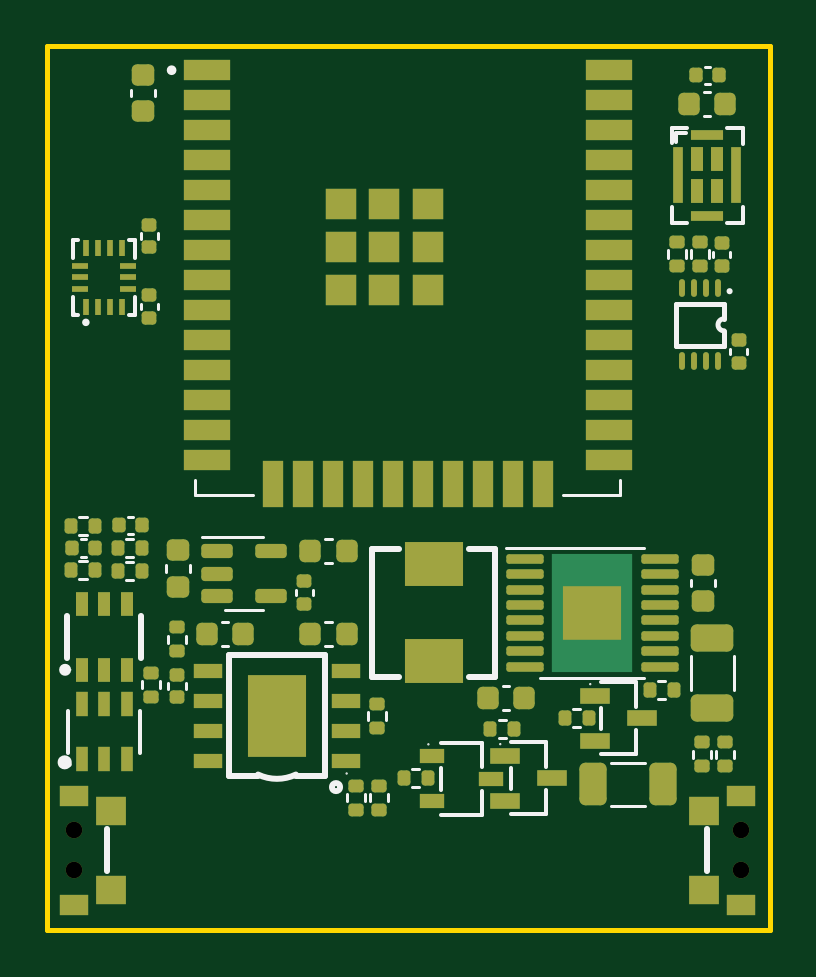
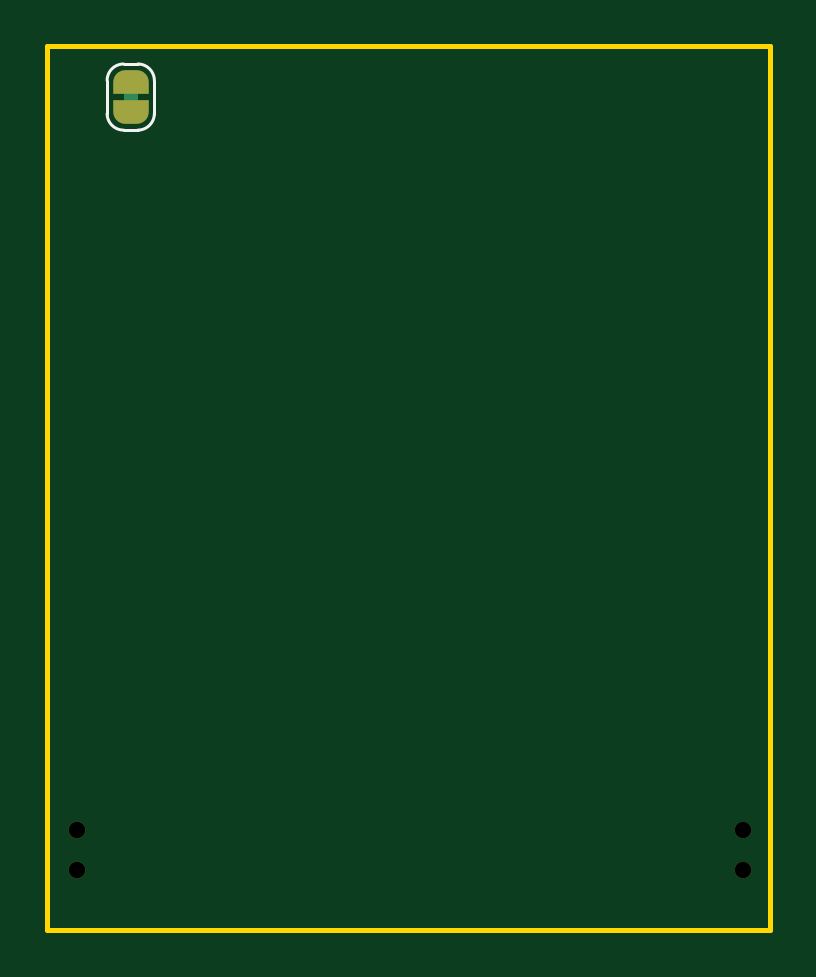
Circuit board: 11 layer files. Board 30.6 x 37.4 mm.
- bottom_copper: GlowBandSmall-CuBottom.gbr (1835 bytes)
- top_copper: GlowBandSmall-CuTop.gbr (17572 bytes)
- outline: GlowBandSmall-EdgeCuts.gbr (690 bytes)
- bottom_mask: GlowBandSmall-MaskBottom.gbr (1706 bytes)
- top_mask: GlowBandSmall-MaskTop.gbr (9837 bytes)
- drill: GlowBandSmall-NPTH.drl (414 bytes)
- drill: GlowBandSmall-PTH.drl (281 bytes)
- paste: GlowBandSmall-PasteBottom.gbr (464 bytes)
- paste: GlowBandSmall-PasteTop.gbr (9805 bytes)
- bottom_silk: GlowBandSmall-SilkBottom.gbr (2250 bytes)
- top_silk: GlowBandSmall-SilkTop.gbr (19122 bytes)

=== bottom_copper: GlowBandSmall-CuBottom.gbr ===
%TF.GenerationSoftware,KiCad,Pcbnew,(6.0.6-0)*%
%TF.CreationDate,2022-11-04T12:46:31+01:00*%
%TF.ProjectId,GlowBandSmall,476c6f77-4261-46e6-9453-6d616c6c2e6b,rev?*%
%TF.SameCoordinates,Original*%
%TF.FileFunction,Copper,L2,Bot*%
%TF.FilePolarity,Positive*%
%FSLAX46Y46*%
G04 Gerber Fmt 4.6, Leading zero omitted, Abs format (unit mm)*
G04 Created by KiCad (PCBNEW (6.0.6-0)) date 2022-11-04 12:46:31*
%MOMM*%
%LPD*%
G01*
G04 APERTURE LIST*
G04 Aperture macros list*
%AMFreePoly0*
4,1,22,0.500000,-0.750000,0.000000,-0.750000,0.000000,-0.745033,-0.079941,-0.743568,-0.215256,-0.701293,-0.333266,-0.622738,-0.424486,-0.514219,-0.481581,-0.384460,-0.499164,-0.250000,-0.500000,-0.250000,-0.500000,0.250000,-0.499164,0.250000,-0.499963,0.256109,-0.478152,0.396186,-0.417904,0.524511,-0.324060,0.630769,-0.204165,0.706417,-0.067858,0.745374,0.000000,0.744959,0.000000,0.750000,
0.500000,0.750000,0.500000,-0.750000,0.500000,-0.750000,$1*%
%AMFreePoly1*
4,1,20,0.000000,0.744959,0.073905,0.744508,0.209726,0.703889,0.328688,0.626782,0.421226,0.519385,0.479903,0.390333,0.500000,0.250000,0.500000,-0.250000,0.499851,-0.262216,0.476331,-0.402017,0.414519,-0.529596,0.319384,-0.634700,0.198574,-0.708877,0.061801,-0.746166,0.000000,-0.745033,0.000000,-0.750000,-0.500000,-0.750000,-0.500000,0.750000,0.000000,0.750000,0.000000,0.744959,
0.000000,0.744959,$1*%
G04 Aperture macros list end*
%TA.AperFunction,SMDPad,CuDef*%
%ADD10FreePoly0,270.000000*%
%TD*%
%TA.AperFunction,SMDPad,CuDef*%
%ADD11FreePoly1,270.000000*%
%TD*%
G04 APERTURE END LIST*
%TO.C,JP1*%
G36*
X126413600Y-63557200D02*
G01*
X125813600Y-63557200D01*
X125813600Y-63057200D01*
X126413600Y-63057200D01*
X126413600Y-63557200D01*
G37*
%TD*%
D10*
%TO.P,JP1,1,A*%
%TO.N,+3V3*%
X126113600Y-62657200D03*
D11*
%TO.P,JP1,2,B*%
%TO.N,Net-(C12-Pad2)*%
X126113600Y-63957200D03*
%TD*%
M02*

=== top_copper: GlowBandSmall-CuTop.gbr (17572 bytes, source omitted) ===
=== outline: GlowBandSmall-EdgeCuts.gbr ===
%TF.GenerationSoftware,KiCad,Pcbnew,(6.0.6-0)*%
%TF.CreationDate,2022-11-04T12:46:31+01:00*%
%TF.ProjectId,GlowBandSmall,476c6f77-4261-46e6-9453-6d616c6c2e6b,rev?*%
%TF.SameCoordinates,Original*%
%TF.FileFunction,Profile,NP*%
%FSLAX46Y46*%
G04 Gerber Fmt 4.6, Leading zero omitted, Abs format (unit mm)*
G04 Created by KiCad (PCBNEW (6.0.6-0)) date 2022-11-04 12:46:31*
%MOMM*%
%LPD*%
G01*
G04 APERTURE LIST*
%TA.AperFunction,Profile*%
%ADD10C,0.200000*%
%TD*%
G04 APERTURE END LIST*
D10*
X99060000Y-61163200D02*
X129641600Y-61163200D01*
X129641600Y-61163200D02*
X129641600Y-98552000D01*
X129641600Y-98552000D02*
X99060000Y-98552000D01*
X99060000Y-98552000D02*
X99060000Y-61163200D01*
M02*

=== bottom_mask: GlowBandSmall-MaskBottom.gbr ===
%TF.GenerationSoftware,KiCad,Pcbnew,(6.0.6-0)*%
%TF.CreationDate,2022-11-04T12:46:31+01:00*%
%TF.ProjectId,GlowBandSmall,476c6f77-4261-46e6-9453-6d616c6c2e6b,rev?*%
%TF.SameCoordinates,Original*%
%TF.FileFunction,Soldermask,Bot*%
%TF.FilePolarity,Negative*%
%FSLAX46Y46*%
G04 Gerber Fmt 4.6, Leading zero omitted, Abs format (unit mm)*
G04 Created by KiCad (PCBNEW (6.0.6-0)) date 2022-11-04 12:46:31*
%MOMM*%
%LPD*%
G01*
G04 APERTURE LIST*
G04 Aperture macros list*
%AMFreePoly0*
4,1,22,0.500000,-0.750000,0.000000,-0.750000,0.000000,-0.745033,-0.079941,-0.743568,-0.215256,-0.701293,-0.333266,-0.622738,-0.424486,-0.514219,-0.481581,-0.384460,-0.499164,-0.250000,-0.500000,-0.250000,-0.500000,0.250000,-0.499164,0.250000,-0.499963,0.256109,-0.478152,0.396186,-0.417904,0.524511,-0.324060,0.630769,-0.204165,0.706417,-0.067858,0.745374,0.000000,0.744959,0.000000,0.750000,
0.500000,0.750000,0.500000,-0.750000,0.500000,-0.750000,$1*%
%AMFreePoly1*
4,1,20,0.000000,0.744959,0.073905,0.744508,0.209726,0.703889,0.328688,0.626782,0.421226,0.519385,0.479903,0.390333,0.500000,0.250000,0.500000,-0.250000,0.499851,-0.262216,0.476331,-0.402017,0.414519,-0.529596,0.319384,-0.634700,0.198574,-0.708877,0.061801,-0.746166,0.000000,-0.745033,0.000000,-0.750000,-0.500000,-0.750000,-0.500000,0.750000,0.000000,0.750000,0.000000,0.744959,
0.000000,0.744959,$1*%
G04 Aperture macros list end*
%ADD10C,0.700025*%
%ADD11FreePoly0,270.000000*%
%ADD12FreePoly1,270.000000*%
G04 APERTURE END LIST*
D10*
%TO.C,SW2*%
X128401368Y-96049340D03*
X128401368Y-94349314D03*
%TD*%
%TO.C,SW1*%
X100191132Y-96049086D03*
X100191132Y-94349060D03*
%TD*%
D11*
%TO.C,JP1*%
X126113600Y-62657200D03*
D12*
X126113600Y-63957200D03*
%TD*%
M02*

=== top_mask: GlowBandSmall-MaskTop.gbr (9837 bytes, source omitted) ===
=== drill: GlowBandSmall-NPTH.drl ===
M48
; DRILL file {KiCad (6.0.6-0)} date 2022 November 04, Friday 12:46:31
; FORMAT={-:-/ absolute / inch / decimal}
; #@! TF.CreationDate,2022-11-04T12:46:31+01:00
; #@! TF.GenerationSoftware,Kicad,Pcbnew,(6.0.6-0)
; #@! TF.FileFunction,NonPlated,1,2,NPTH
FMAT,2
INCH
; #@! TA.AperFunction,NonPlated,NPTH,ComponentDrill
T1C0.0276
%
G90
G05
T1
X3.9445Y-3.7145
X3.9445Y-3.7815
X5.0552Y-3.7145
X5.0552Y-3.7815
T0
M30

=== drill: GlowBandSmall-PTH.drl ===
M48
; DRILL file {KiCad (6.0.6-0)} date 2022 November 04, Friday 12:46:31
; FORMAT={-:-/ absolute / inch / decimal}
; #@! TF.CreationDate,2022-11-04T12:46:31+01:00
; #@! TF.GenerationSoftware,Kicad,Pcbnew,(6.0.6-0)
; #@! TF.FileFunction,Plated,1,2,PTH
FMAT,2
INCH
%
G90
G05
T0
M30

=== paste: GlowBandSmall-PasteBottom.gbr ===
%TF.GenerationSoftware,KiCad,Pcbnew,(6.0.6-0)*%
%TF.CreationDate,2022-11-04T12:46:31+01:00*%
%TF.ProjectId,GlowBandSmall,476c6f77-4261-46e6-9453-6d616c6c2e6b,rev?*%
%TF.SameCoordinates,Original*%
%TF.FileFunction,Paste,Bot*%
%TF.FilePolarity,Positive*%
%FSLAX46Y46*%
G04 Gerber Fmt 4.6, Leading zero omitted, Abs format (unit mm)*
G04 Created by KiCad (PCBNEW (6.0.6-0)) date 2022-11-04 12:46:31*
%MOMM*%
%LPD*%
G01*
G04 APERTURE LIST*
G04 APERTURE END LIST*
M02*

=== paste: GlowBandSmall-PasteTop.gbr (9805 bytes, source omitted) ===
=== bottom_silk: GlowBandSmall-SilkBottom.gbr ===
%TF.GenerationSoftware,KiCad,Pcbnew,(6.0.6-0)*%
%TF.CreationDate,2022-11-04T12:46:31+01:00*%
%TF.ProjectId,GlowBandSmall,476c6f77-4261-46e6-9453-6d616c6c2e6b,rev?*%
%TF.SameCoordinates,Original*%
%TF.FileFunction,Legend,Bot*%
%TF.FilePolarity,Positive*%
%FSLAX46Y46*%
G04 Gerber Fmt 4.6, Leading zero omitted, Abs format (unit mm)*
G04 Created by KiCad (PCBNEW (6.0.6-0)) date 2022-11-04 12:46:31*
%MOMM*%
%LPD*%
G01*
G04 APERTURE LIST*
G04 Aperture macros list*
%AMFreePoly0*
4,1,22,0.500000,-0.750000,0.000000,-0.750000,0.000000,-0.745033,-0.079941,-0.743568,-0.215256,-0.701293,-0.333266,-0.622738,-0.424486,-0.514219,-0.481581,-0.384460,-0.499164,-0.250000,-0.500000,-0.250000,-0.500000,0.250000,-0.499164,0.250000,-0.499963,0.256109,-0.478152,0.396186,-0.417904,0.524511,-0.324060,0.630769,-0.204165,0.706417,-0.067858,0.745374,0.000000,0.744959,0.000000,0.750000,
0.500000,0.750000,0.500000,-0.750000,0.500000,-0.750000,$1*%
%AMFreePoly1*
4,1,20,0.000000,0.744959,0.073905,0.744508,0.209726,0.703889,0.328688,0.626782,0.421226,0.519385,0.479903,0.390333,0.500000,0.250000,0.500000,-0.250000,0.499851,-0.262216,0.476331,-0.402017,0.414519,-0.529596,0.319384,-0.634700,0.198574,-0.708877,0.061801,-0.746166,0.000000,-0.745033,0.000000,-0.750000,-0.500000,-0.750000,-0.500000,0.750000,0.000000,0.750000,0.000000,0.744959,
0.000000,0.744959,$1*%
G04 Aperture macros list end*
%ADD10C,0.120000*%
%ADD11C,0.700025*%
%ADD12FreePoly0,270.000000*%
%ADD13FreePoly1,270.000000*%
G04 APERTURE END LIST*
D10*
%TO.C,JP1*%
X125113600Y-62607200D02*
X125113600Y-64007200D01*
X127113600Y-64007200D02*
X127113600Y-62607200D01*
X126413600Y-61907200D02*
X125813600Y-61907200D01*
X125813600Y-64707200D02*
X126413600Y-64707200D01*
X125813600Y-61907200D02*
G75*
G03*
X125113600Y-62607200I-1J-699999D01*
G01*
X126413600Y-64707200D02*
G75*
G03*
X127113600Y-64007200I0J700000D01*
G01*
X125113600Y-64007200D02*
G75*
G03*
X125813600Y-64707200I700000J0D01*
G01*
X127113600Y-62607200D02*
G75*
G03*
X126413600Y-61907200I-699999J1D01*
G01*
%TD*%
%LPC*%
D11*
%TO.C,SW2*%
X128401368Y-96049340D03*
X128401368Y-94349314D03*
%TD*%
%TO.C,SW1*%
X100191132Y-96049086D03*
X100191132Y-94349060D03*
%TD*%
D12*
%TO.C,JP1*%
X126113600Y-62657200D03*
D13*
X126113600Y-63957200D03*
%TD*%
M02*

=== top_silk: GlowBandSmall-SilkTop.gbr (19122 bytes, source omitted) ===
